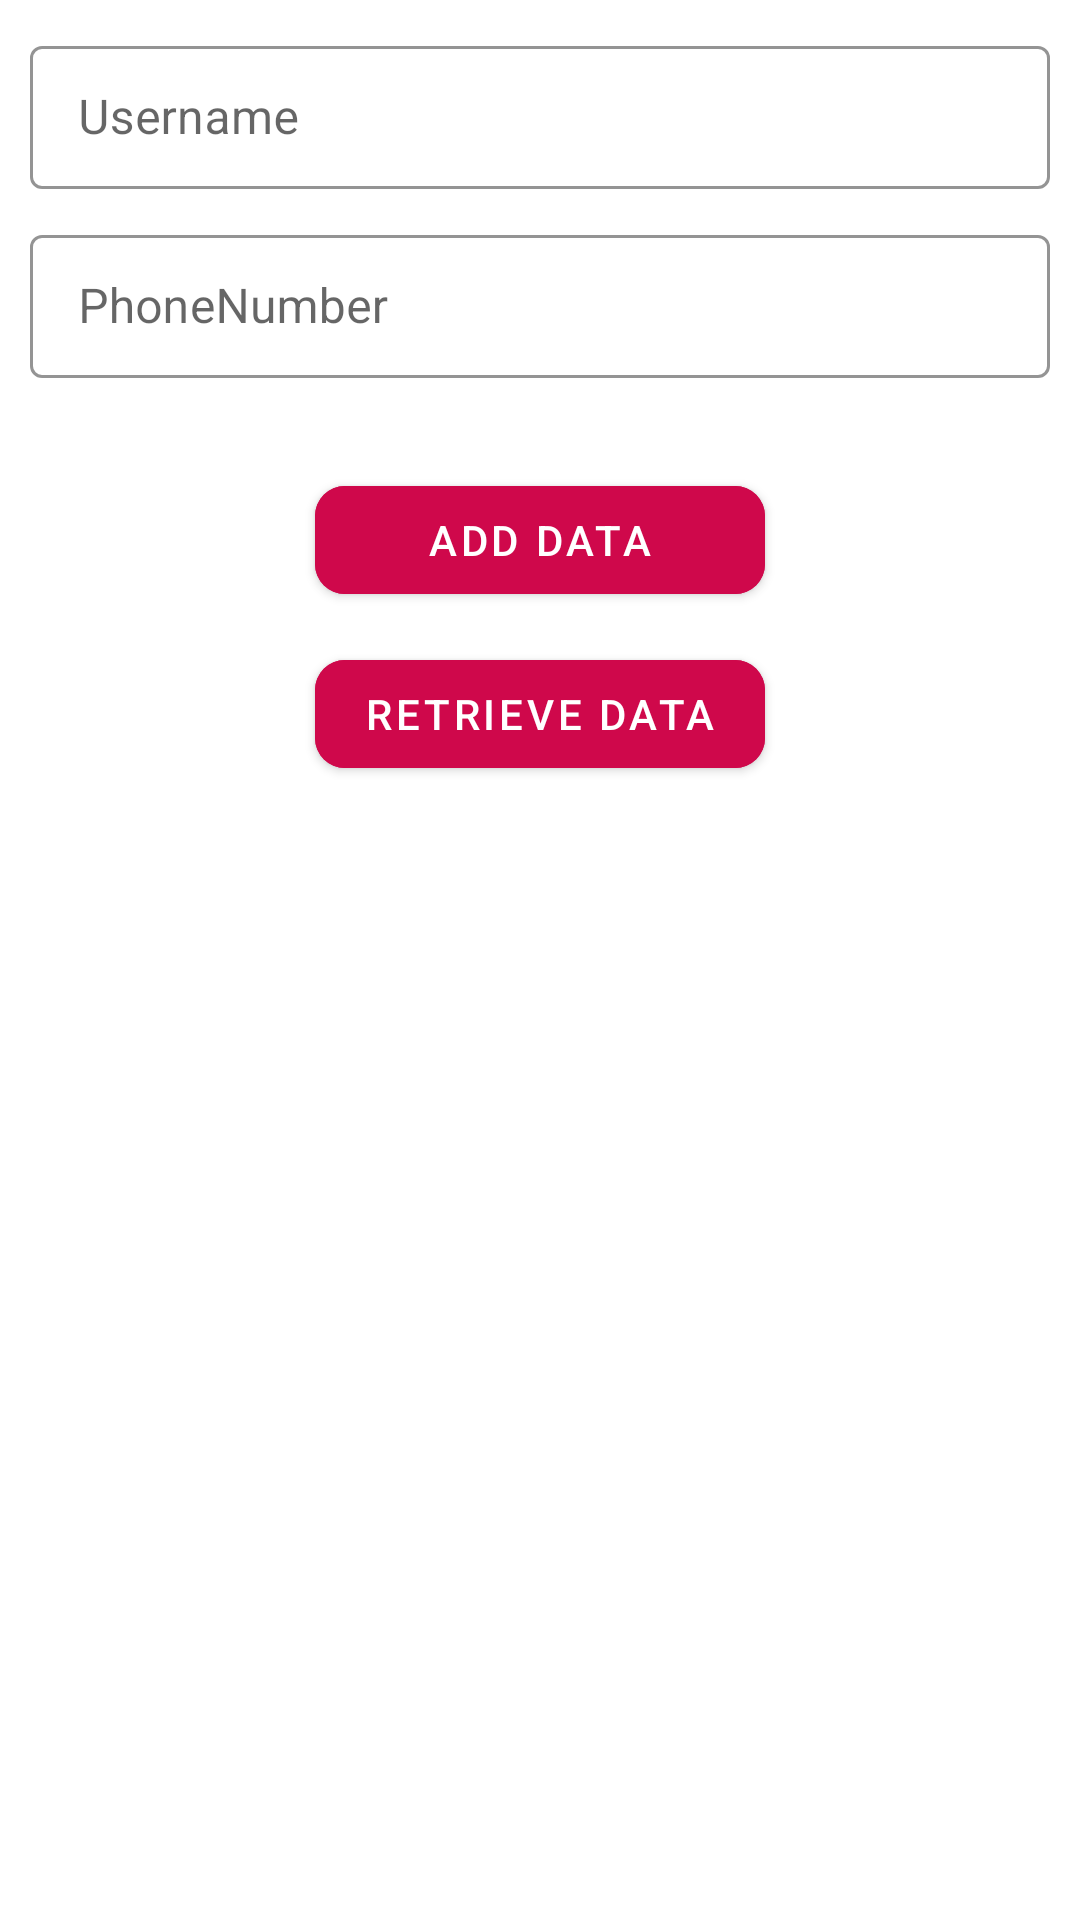

Android layout source for this screen:
<!-- AndroidManifest.xml: application theme Theme.DB -->
<!-- res/layout/activity_main.xml -->
<?xml version="1.0" encoding="utf-8"?>
<androidx.constraintlayout.widget.ConstraintLayout xmlns:android="http://schemas.android.com/apk/res/android"
    xmlns:app="http://schemas.android.com/apk/res-auto"
    xmlns:tools="http://schemas.android.com/tools"
    android:layout_width="match_parent"
    android:layout_height="match_parent"
    android:padding="10dp"
    tools:context=".MainActivity">

    <com.google.android.material.textfield.TextInputLayout
        android:layout_width="match_parent"
        android:layout_height="wrap_content"
        android:id="@+id/name"
        android:hint="@string/user_name"
        app:layout_constraintTop_toTopOf="parent"
        app:layout_constraintStart_toStartOf="parent"
        app:layout_constraintEnd_toEndOf="parent"
        app:boxStrokeColor="@color/black"
        style="@style/Widget.MaterialComponents.TextInputLayout.OutlinedBox.Dense"
        >
        <com.google.android.material.textfield.TextInputEditText
            android:layout_width="match_parent"
            android:layout_height="wrap_content"
            android:inputType="text"
            android:maxLines="1"
            />
    </com.google.android.material.textfield.TextInputLayout>

    <com.google.android.material.textfield.TextInputLayout
        android:id="@+id/phone_number"
        style="@style/Widget.MaterialComponents.TextInputLayout.OutlinedBox.Dense"
        android:layout_width="match_parent"
        android:layout_height="wrap_content"
        android:layout_marginTop="10dp"
        android:hint="@string/user_phone"
        app:boxStrokeColor="@color/black"
        app:layout_constraintEnd_toEndOf="@+id/name"
        app:layout_constraintStart_toStartOf="@+id/name"
        app:layout_constraintTop_toBottomOf="@+id/name">

        <com.google.android.material.textfield.TextInputEditText
            android:layout_width="match_parent"
            android:layout_height="wrap_content"
            android:inputType="phone"
            android:maxLength="12"
            android:maxLines="1"/>
    </com.google.android.material.textfield.TextInputLayout>

    <com.google.android.material.button.MaterialButton
        android:layout_width="150dp"
        android:layout_height="wrap_content"
        android:layout_margin="30dp"
        android:id="@+id/add_button"
        android:text="@string/add_button"
        android:backgroundTint="#CF084B"
        android:onClick="addData"
        app:cornerRadius="10dp"
        app:layout_constraintEnd_toEndOf="@+id/phone_number"
        app:layout_constraintStart_toStartOf="@+id/phone_number"
        app:layout_constraintTop_toBottomOf="@+id/phone_number" />

    <com.google.android.material.button.MaterialButton
        android:id="@+id/retrieve_button"
        android:layout_width="150dp"
        android:layout_height="wrap_content"
        android:layout_marginTop="10dp"
        android:backgroundTint="#CF084B"
        android:text="@string/retrieve_button"
        app:cornerRadius="10dp"
        android:onClick="getData"
        app:layout_constraintEnd_toEndOf="@+id/add_button"
        app:layout_constraintStart_toStartOf="@+id/add_button"
        app:layout_constraintTop_toBottomOf="@+id/add_button" />

    <androidx.recyclerview.widget.RecyclerView
        android:layout_width="wrap_content"
        android:layout_height="0dp"
        android:layout_marginTop="6dp"
        android:id="@+id/list_view"
        app:layout_constraintTop_toBottomOf="@+id/retrieve_button"
        app:layout_constraintStart_toStartOf="parent"
        app:layout_constraintEnd_toEndOf="parent"
        app:layout_constraintBottom_toBottomOf="parent"/>


</androidx.constraintlayout.widget.ConstraintLayout>
<!-- resources referenced by this layout -->
<resources>
  <string name="add_button">ADD DATA</string>
  <string name="retrieve_button">RETRIEVE DATA</string>
  <string name="user_name">Username</string>
  <string name="user_phone">PhoneNumber</string>
  <style name="Theme.DB" parent="Theme.MaterialComponents.DayNight.DarkActionBar">
          
          <item name="colorPrimary">@color/purple_500</item>
          <item name="colorPrimaryVariant">@color/purple_700</item>
          <item name="colorOnPrimary">@color/white</item>
          
          <item name="colorSecondary">@color/teal_200</item>
          <item name="colorSecondaryVariant">@color/teal_700</item>
          <item name="colorOnSecondary">@color/black</item>
          
          <item name="android:statusBarColor" tools:targetApi="l">?attr/colorPrimaryVariant</item>
          
      </style>
  <!-- not gathered from this repository: default colours our renderer supplied (Android Studio template values) -->
  <color name="purple_500">#FF6200EE</color>
  <color name="purple_700">#FF3700B3</color>
  <color name="teal_200">#FF03DAC5</color>
  <color name="teal_700">#FF018786</color>
  <color name="black">#FF000000</color>
  <color name="white">#FFFFFFFF</color>
</resources>
